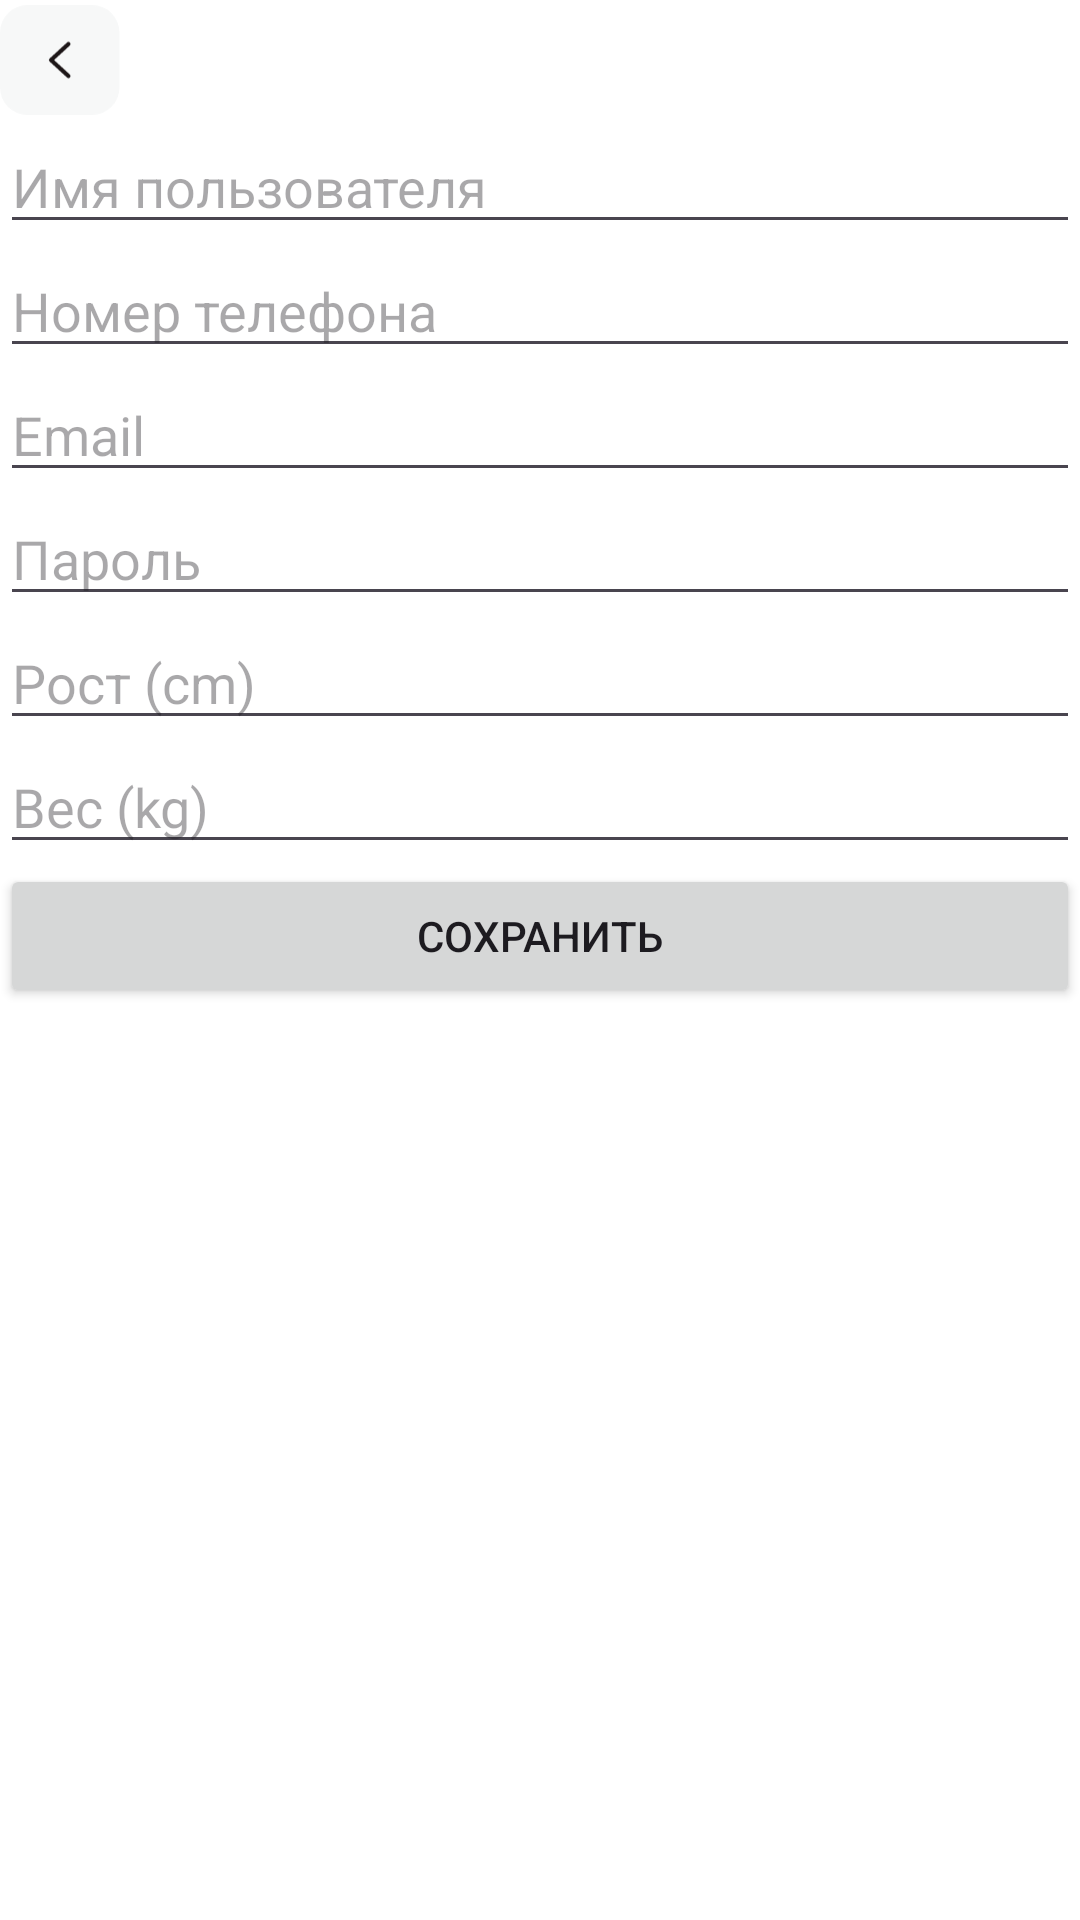

Here is an Android app screen rendered from its layout file. Give the layout XML and the strings, colors and styles it references.
<!-- AndroidManifest.xml: application theme Theme.SportLife -->
<!-- res/layout/activity_edit_profile.xml -->
<androidx.constraintlayout.widget.ConstraintLayout xmlns:android="http://schemas.android.com/apk/res/android"
    xmlns:app="http://schemas.android.com/apk/res-auto"
    android:layout_width="match_parent"
    android:layout_height="match_parent"
    android:background="#FFFFFF">

    <ImageView
        android:id="@+id/imageViewBack"
        android:layout_width="40dp"
        android:layout_height="40dp"
        android:src="@drawable/back"
        app:layout_constraintStart_toStartOf="parent"
        app:layout_constraintTop_toTopOf="parent" />

    <EditText
        android:id="@+id/editTextUsername"
        android:layout_width="0dp"
        android:layout_height="wrap_content"
        android:hint="Имя пользователя"
        android:textColor="@color/black"
        app:layout_constraintEnd_toEndOf="parent"
        app:layout_constraintStart_toStartOf="parent"
        app:layout_constraintTop_toBottomOf="@id/imageViewBack" />

    <EditText
        android:id="@+id/editTextPhone"
        android:layout_width="0dp"
        android:layout_height="wrap_content"
        android:hint="Номер телефона"
        android:textColor="@color/black"
        android:inputType="phone"
        app:layout_constraintEnd_toEndOf="parent"
        app:layout_constraintStart_toStartOf="parent"
        app:layout_constraintTop_toBottomOf="@id/editTextUsername" />

    <EditText
        android:id="@+id/editTextEmail"
        android:layout_width="0dp"
        android:layout_height="wrap_content"
        android:hint="Email"
        android:textColor="@color/black"
        android:inputType="textEmailAddress"
        app:layout_constraintEnd_toEndOf="parent"
        app:layout_constraintStart_toStartOf="parent"
        app:layout_constraintTop_toBottomOf="@id/editTextPhone" />

    <EditText
        android:id="@+id/editTextPassword"
        android:layout_width="0dp"
        android:layout_height="wrap_content"
        android:hint="Пароль"
        android:textColor="@color/black"
        android:inputType="textPassword"
        app:layout_constraintEnd_toEndOf="parent"
        app:layout_constraintStart_toStartOf="parent"
        app:layout_constraintTop_toBottomOf="@id/editTextEmail" />

    <EditText
        android:id="@+id/editTextHeight"
        android:layout_width="0dp"
        android:layout_height="wrap_content"
        android:hint="Рост (cm)"
        android:textColor="@color/black"
        app:layout_constraintEnd_toEndOf="parent"
        app:layout_constraintStart_toStartOf="parent"
        app:layout_constraintTop_toBottomOf="@id/editTextPassword" />

    <EditText
        android:id="@+id/editTextWeight"
        android:layout_width="0dp"
        android:layout_height="wrap_content"
        android:hint="Вес (kg)"
        android:textColor="@color/black"
        app:layout_constraintEnd_toEndOf="parent"
        app:layout_constraintStart_toStartOf="parent"
        app:layout_constraintTop_toBottomOf="@id/editTextHeight" />

    <Button
        android:id="@+id/buttonSaveChanges"
        android:layout_width="0dp"
        android:layout_height="wrap_content"
        android:text="Сохранить"
        app:layout_constraintEnd_toEndOf="parent"
        app:layout_constraintStart_toStartOf="parent"
        app:layout_constraintTop_toBottomOf="@id/editTextWeight" />
</androidx.constraintlayout.widget.ConstraintLayout>
<!-- resources referenced by this layout -->
<resources>
  <color name="black">#FF000000</color>
  <!-- drawable back (drawable) -->
  <vector xmlns:android="http://schemas.android.com/apk/res/android"
      android:width="35dp"
      android:height="32dp"
      android:viewportWidth="35"
      android:viewportHeight="32">
    <path
        android:pathData="M8,0L26.844,0A8,8 0,0 1,34.844 8L34.844,24A8,8 0,0 1,26.844 32L8,32A8,8 0,0 1,0 24L0,8A8,8 0,0 1,8 0z"
        android:fillColor="#F7F8F8"/>
    <path
        android:pathData="M19.963,20.667L14.882,16L19.963,11.333"
        android:strokeLineJoin="round"
        android:strokeWidth="1.2"
        android:fillColor="#00000000"
        android:strokeColor="#1D1617"
        android:strokeLineCap="round"/>
  </vector>
  <style name="Theme.SportLife" parent="Base.Theme.SportLife" />
  <style name="Base.Theme.SportLife" parent="Theme.Material3.DayNight.NoActionBar">
          
          <item name="colorPrimary">@color/orange</item>
      </style>
  <color name="orange">#F18B03</color>
</resources>
